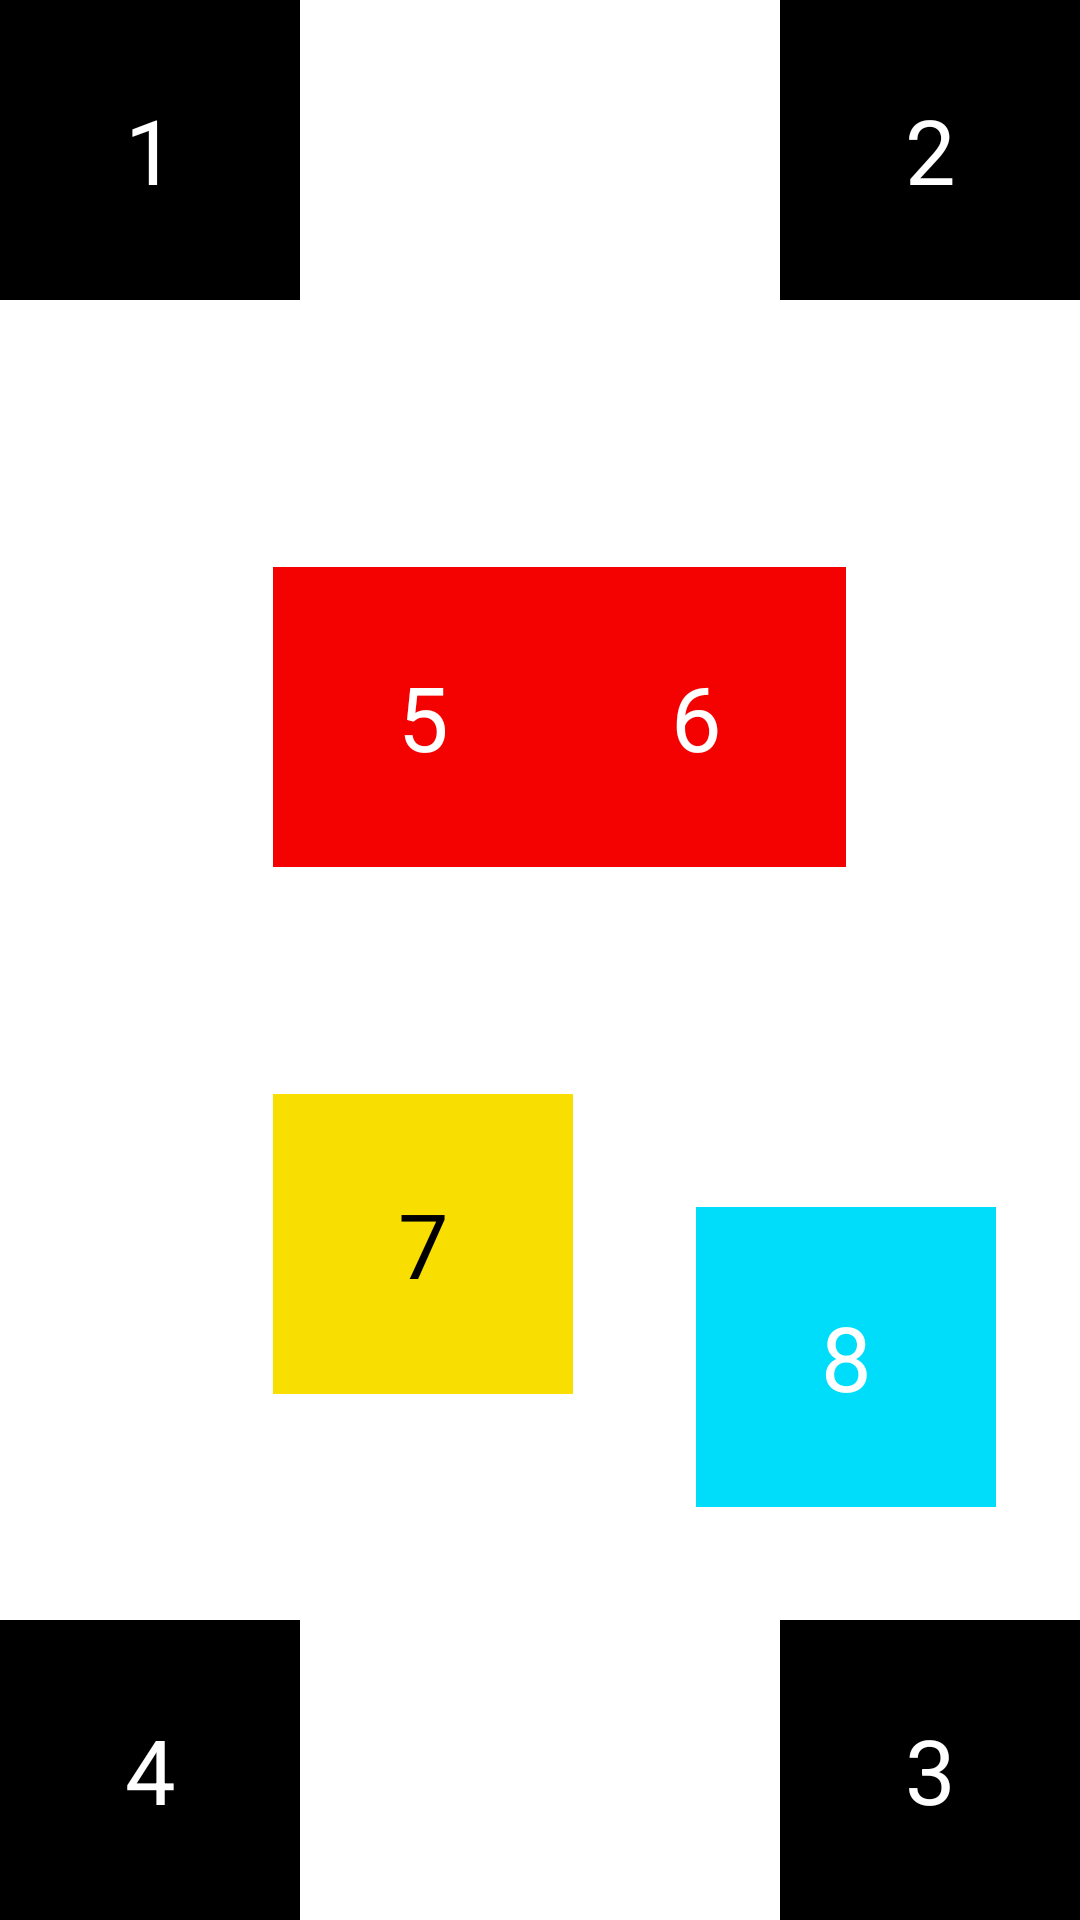

The Android layout XML behind this screen, and the referenced resources:
<!-- AndroidManifest.xml: application theme Theme.Demo_345 -->
<!-- res/layout/layout4.xml -->
<?xml version="1.0" encoding="utf-8"?>
<androidx.constraintlayout.widget.ConstraintLayout xmlns:android="http://schemas.android.com/apk/res/android"
    android:layout_width="match_parent"
    android:layout_height="match_parent"
    xmlns:app="http://schemas.android.com/apk/res-auto">
    <TextView
        android:id="@+id/text1"
        android:layout_width="100dp"
        android:layout_height="100dp"
        android:text="1"
        android:background="@color/black"
        android:gravity="center"
        android:textColor="@color/white"
        android:textSize="30sp"
        app:layout_constraintTop_toTopOf="parent"
        app:layout_constraintStart_toStartOf="parent"
        />
    <TextView
        android:id="@+id/text2"
        android:layout_width="100dp"
        android:layout_height="100dp"
        android:text="2"
        android:background="@color/black"
        android:gravity="center"
        android:textColor="@color/white"
        android:textSize="30sp"
        app:layout_constraintEnd_toEndOf="parent"
        app:layout_constraintTop_toTopOf="parent"


        />
    <TextView
        android:id="@+id/text3"
        android:layout_width="100dp"
        android:layout_height="100dp"
        android:text="3"
        android:background="@color/black"
        android:gravity="center"
        android:textColor="@color/white"
        android:textSize="30sp"
        app:layout_constraintEnd_toEndOf="parent"
        app:layout_constraintBottom_toBottomOf="parent"


        />
    <TextView
        android:id="@+id/text4"
        android:layout_width="100dp"
        android:layout_height="100dp"
        android:text="4"
        android:background="@color/black"
        android:gravity="center"
        android:textColor="@color/white"
        android:textSize="30sp"
        app:layout_constraintStart_toStartOf="parent"
        app:layout_constraintBottom_toBottomOf="parent"
        />
    <TextView
        android:id="@+id/text5"
        android:layout_width="100dp"
        android:layout_height="100dp"
        android:text="5"
        android:background="#F40202"
        android:gravity="center"
        android:textColor="@color/white"
        android:textSize="30sp"
        app:layout_constraintEnd_toEndOf="parent"
        app:layout_constraintStart_toStartOf="parent"
        app:layout_constraintHorizontal_bias="0.35"
        app:layout_constraintTop_toTopOf="parent"
        app:layout_constraintBottom_toBottomOf="parent"
        app:layout_constraintVertical_bias="0.35"
        />
    <TextView
        android:id="@+id/text6"
        android:layout_width="100dp"
        android:layout_height="100dp"
        android:text="6"
        android:background="#F40202"
        android:gravity="center"
        android:textColor="@color/white"
        android:textSize="30sp"
        app:layout_constraintEnd_toEndOf="parent"
        app:layout_constraintStart_toStartOf="parent"
        app:layout_constraintHorizontal_bias="0.7"
        app:layout_constraintTop_toTopOf="parent"
        app:layout_constraintBottom_toBottomOf="parent"
        app:layout_constraintVertical_bias="0.35"
        />
    <TextView
        android:id="@+id/text7"
        android:layout_width="100dp"
        android:layout_height="100dp"
        android:background="#F8DF01"
        android:textSize="30sp"
        android:textColor="@color/black"
        android:text="7"
        android:gravity="center"
        app:layout_constraintBottom_toTopOf="@id/text4"
        app:layout_constraintTop_toBottomOf="@id/text5"
        app:layout_constraintEnd_toEndOf="parent"
        app:layout_constraintStart_toStartOf="parent"
        app:layout_constraintHorizontal_bias="0.35"
        />
    <TextView
        android:id="@+id/text8"
        android:layout_width="100dp"
        android:layout_height="100dp"
        android:background="#00DDFA"
        android:textSize="30sp"
        android:textColor="#FFFFFF"
        android:text="8"
        android:gravity="center"
        app:layout_constraintStart_toEndOf="@id/text6"
        app:layout_constraintEnd_toEndOf="@id/text6"
        app:layout_constraintTop_toTopOf="@id/text7"
        app:layout_constraintBottom_toTopOf="@id/text3"

        />
</androidx.constraintlayout.widget.ConstraintLayout>
<!-- resources referenced by this layout -->
<resources>
  <style name="Theme.Demo_345" parent="Theme.MaterialComponents.DayNight.DarkActionBar">
          
          <item name="colorPrimary">@color/purple_500</item>
          <item name="colorPrimaryVariant">@color/purple_700</item>
          <item name="colorOnPrimary">@color/white</item>
          
          <item name="colorSecondary">@color/teal_200</item>
          <item name="colorSecondaryVariant">@color/teal_700</item>
          <item name="colorOnSecondary">@color/black</item>
          
          <item name="android:statusBarColor" tools:targetApi="l">?attr/colorPrimaryVariant</item>
          
      </style>
  <!-- not gathered from this repository: default colours our renderer supplied (Android Studio template values) -->
  <color name="purple_500">#FF6200EE</color>
  <color name="purple_700">#FF3700B3</color>
  <color name="teal_200">#FF03DAC5</color>
  <color name="teal_700">#FF018786</color>
  <color name="black">#FF000000</color>
  <color name="white">#FFFFFFFF</color>
</resources>
